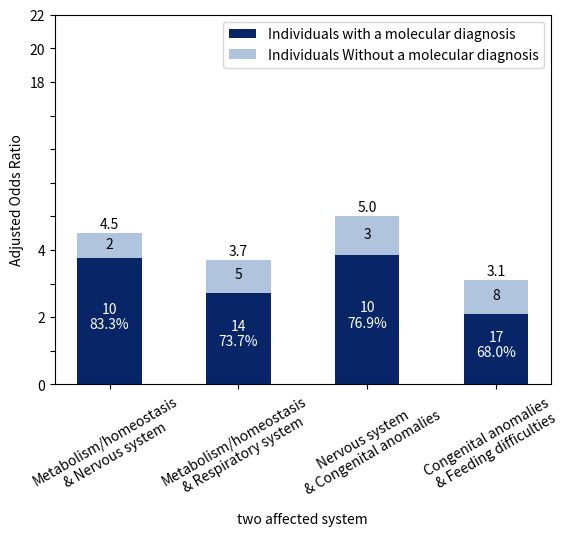

Reproduce this figure in Python.
from matplotlib import pyplot as plt
import numpy as np

v1 = [0.833*4.5, 0.737*3.7, 0.769*5.0, 0.68*3.1]
v2 = [0.167*4.5, 0.263*3.7, 0.231*5.0, 0.32*3.1]
v3 = [i + j for i, j in zip(v1, v2)]
v4 = [i * 100 / j for i, j in zip(v1, v3)]
v5, v6 = [2, 5, 3, 8], [10, 14, 10, 17]
xtk = ['Metabolism/homeostasis\n & Nervous system', 
    'Metabolism/homeostasis\n & Respiratory system', 
    'Nervous system\n & Congenital anomalies', 
    'Congenital anomalies \n& Feeding difficulties\n']

index = np.arange(4)
bar_width = 0.5
fig, ax = plt.subplots()
plt.bar(index, v1, bar_width, color='#082567', label='Individuals with a molecular diagnosis')
plt.bar(index, v2, bar_width, bottom=v1, color='#B0C4DE', label='Individuals Without a molecular diagnosis')

for i in range(4):
    x = index[i]
    plt.text(x, v3[i]+0.05, '%.1f' %v3[i], ha='center', va='bottom')
    plt.text(x, v1[i]+v2[i]/2-0.15, '%d' %v5[i], ha='center', va='bottom')
    plt.text(x, v1[i]/2+0.15, '%d' %v6[i], color='w', ha='center', va='bottom')
    plt.text(x, v1[i]/2-0.3, '%4.1f%%' %v4[i], color='w', ha='center', va='bottom')

plt.xlabel('two affected system')
plt.xticks(index, xtk, rotation=30)
plt.ylabel('Adjusted Odds Ratio')
plt.yticks(np.arange(12), ['0','','2','','4','','','','','18','20','22'])
plt.legend(loc='upper right')
plt.show()